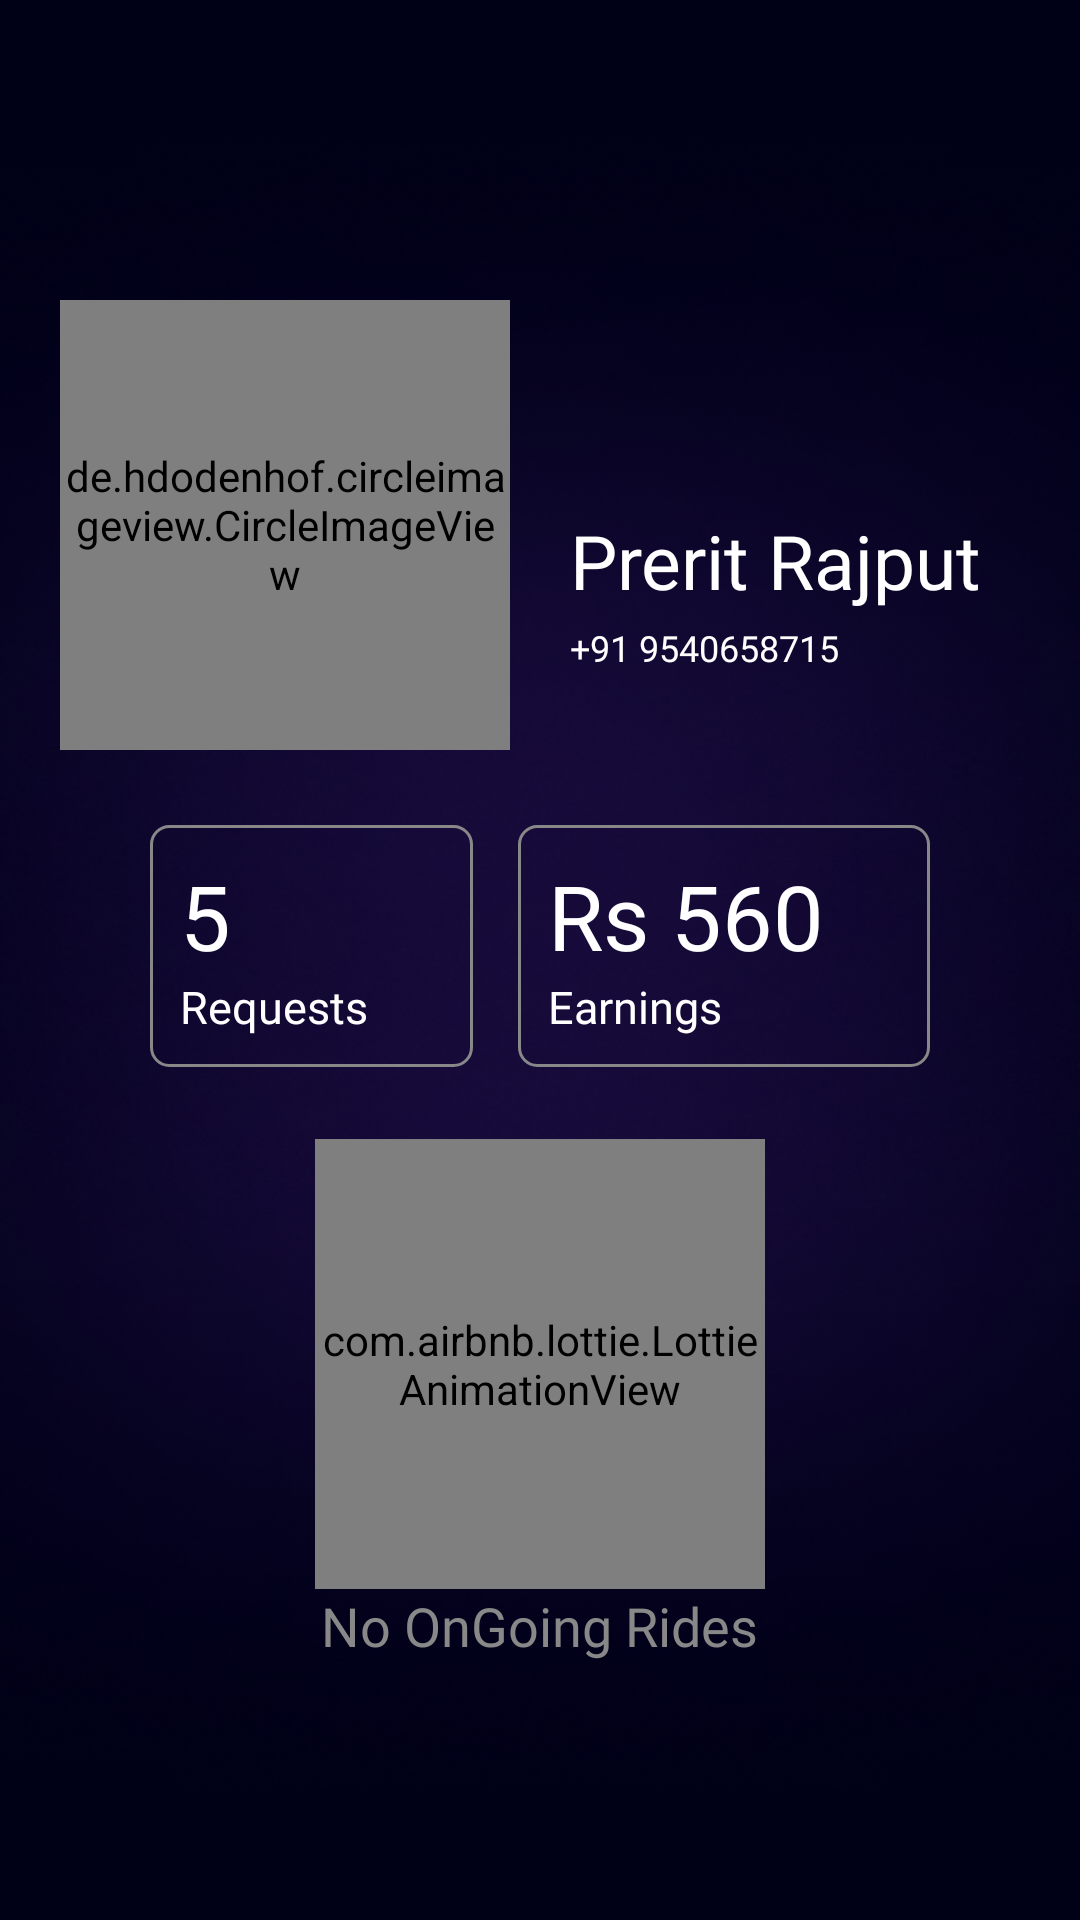

Here is an Android app screen rendered from its layout file. Give the layout XML and the strings, colors and styles it references.
<!-- AndroidManifest.xml: application theme Theme.PeerToPeer -->
<!-- res/layout/fragment_profile.xml -->
<?xml version="1.0" encoding="utf-8"?>
<androidx.core.widget.NestedScrollView
    xmlns:android="http://schemas.android.com/apk/res/android"
    xmlns:app="http://schemas.android.com/apk/res-auto"
    xmlns:tools="http://schemas.android.com/tools"
    android:layout_width="match_parent"
    android:background="@drawable/choice_bg"
    android:layout_height="match_parent"
    tools:context=".fragments.ProfileFragment">

    <androidx.constraintlayout.widget.ConstraintLayout
        android:layout_width="match_parent"
        android:layout_height="match_parent">

        <de.hdodenhof.circleimageview.CircleImageView
            android:id="@+id/circleImageView"
            android:layout_width="150dp"
            android:layout_height="150dp"
            android:layout_marginStart="20dp"
            android:layout_marginTop="100dp"
            android:src="@drawable/preritpeer"
            app:civ_border_color="@color/transparent"
            app:civ_border_width="6dp"
            app:layout_constraintStart_toStartOf="parent"
            app:layout_constraintTop_toTopOf="parent" />

        <TextView
            android:id="@+id/textView13"
            android:layout_width="wrap_content"
            android:layout_height="wrap_content"
            android:layout_marginStart="20dp"
            android:layout_marginTop="170dp"
            android:fontFamily="@font/muli_extrabold"
            android:text="Prerit Rajput"
            android:textColor="@color/white"
            android:textSize="25sp"
            app:layout_constraintStart_toEndOf="@+id/circleImageView"
            app:layout_constraintTop_toTopOf="parent" />

        <TextView
            android:layout_width="wrap_content"
            android:layout_height="wrap_content"
            android:layout_marginStart="20dp"
            android:layout_marginTop="4dp"
            android:fontFamily="@font/muli_semibold"
            android:text="+91 9540658715"
            android:textColor="@color/white"
            android:textSize="12sp"
            app:layout_constraintStart_toEndOf="@+id/circleImageView"
            app:layout_constraintTop_toBottomOf="@+id/textView13" />

        <LinearLayout
            android:id="@+id/linearLayout3"
            android:layout_width="match_parent"
            android:layout_height="wrap_content"
            android:layout_marginStart="50dp"
            android:layout_marginTop="25dp"
            android:layout_marginEnd="50dp"
            android:orientation="horizontal"
            app:layout_constraintEnd_toEndOf="parent"
            app:layout_constraintStart_toStartOf="parent"
            app:layout_constraintTop_toBottomOf="@+id/circleImageView">

            <LinearLayout
                android:layout_width="wrap_content"
                android:layout_height="wrap_content"
                android:layout_weight="1"
                android:background="@drawable/profile_border"
                android:orientation="vertical"
                android:padding="10dp">

                <TextView
                    android:layout_width="wrap_content"
                    android:layout_height="wrap_content"
                    android:fontFamily="@font/muli_extrabold"
                    android:text="5"
                    android:textColor="@color/white"
                    android:textSize="30sp" />

                <TextView
                    android:layout_width="wrap_content"
                    android:layout_height="wrap_content"
                    android:fontFamily="@font/muli_semibold"
                    android:text="Requests"
                    android:textColor="@color/white"
                    android:textSize="15sp" />

            </LinearLayout>

            <LinearLayout
                android:layout_width="wrap_content"
                android:layout_height="wrap_content"
                android:layout_marginStart="15dp"
                android:layout_weight="1"
                android:background="@drawable/profile_border"
                android:orientation="vertical"
                android:padding="10dp">

                <TextView
                    android:layout_width="wrap_content"
                    android:layout_height="wrap_content"
                    android:fontFamily="@font/muli_extrabold"
                    android:text="Rs 560"
                    android:textColor="@color/white"
                    android:textSize="30sp" />

                <TextView
                    android:layout_width="wrap_content"
                    android:layout_height="wrap_content"
                    android:fontFamily="@font/muli_semibold"
                    android:text="Earnings"
                    android:textColor="@color/white"
                    android:textSize="15sp" />

            </LinearLayout>

        </LinearLayout>

        <LinearLayout
            android:id="@+id/linearLayout2"
            android:layout_width="match_parent"
            android:layout_height="wrap_content"
            android:layout_marginTop="24dp"
            android:gravity="center"
            android:orientation="vertical"
            android:paddingBottom="200dp"
            app:layout_constraintTop_toBottomOf="@+id/linearLayout3"
            tools:layout_editor_absoluteX="0dp">

            <com.airbnb.lottie.LottieAnimationView
                android:layout_width="150dp"
                android:layout_height="150dp"
                app:lottie_autoPlay="true"
                app:lottie_loop="true"
                app:lottie_rawRes="@raw/rider" />

            <TextView
                android:layout_width="wrap_content"
                android:layout_height="wrap_content"
                android:fontFamily="@font/muli_extrabold"
                android:text="No OnGoing Rides"
                android:textColor="@color/grey"
                android:textSize="18sp" />


        </LinearLayout>

        <ImageView
            android:layout_width="wrap_content"
            android:layout_height="wrap_content"
            android:src="@drawable/ic_madelove"
            app:layout_constraintBottom_toBottomOf="parent"
            app:layout_constraintEnd_toEndOf="parent"
            app:layout_constraintHorizontal_bias="0.0"
            app:layout_constraintStart_toStartOf="parent"
            app:layout_constraintTop_toBottomOf="@+id/linearLayout2"
            app:layout_constraintVertical_bias="1.0"
            android:layout_marginBottom="30dp"
            android:layout_marginStart="30dp"/>

    </androidx.constraintlayout.widget.ConstraintLayout>


</androidx.core.widget.NestedScrollView>
<!-- resources referenced by this layout -->
<resources>
  <color name="grey">#888888</color>
  <color name="transparent">#002E3E5C</color>
  <color name="white">#FFFFFFFF</color>
  <!-- drawable choice_bg: png bitmap (drawable, 253156 bytes) -->
  <!-- drawable ic_madelove: vector/xml drawable (drawable, 4518 chars, omitted) -->
  <!-- drawable preritpeer: png bitmap (drawable-v24, 679846 bytes) -->
  <!-- drawable profile_border (drawable) -->
  <?xml version="1.0" encoding="utf-8"?>
  <shape xmlns:android="http://schemas.android.com/apk/res/android"
      android:shape="rectangle">
      <solid android:color="#00ffffff"/>
      <stroke android:width="1dp"
          android:color="@color/grey"/>
      <corners android:radius="6dp"/>
  </shape>
  <style name="Theme.PeerToPeer" parent="Theme.MaterialComponents.Light.NoActionBar.Bridge">
          
          <item name="colorPrimary">@color/grey</item>
          <item name="colorPrimaryVariant">@color/white</item>
          <item name="colorOnPrimary">@color/black</item>
          
          <item name="colorSecondary">@color/white</item>
          <item name="colorSecondaryVariant">@color/white</item>
          <item name="colorOnSecondary">@color/black</item>
          
          <item name="android:statusBarColor" tools:targetApi="l">?attr/colorPrimaryVariant</item>
          
      </style>
  <color name="black">#FF000000</color>
</resources>
